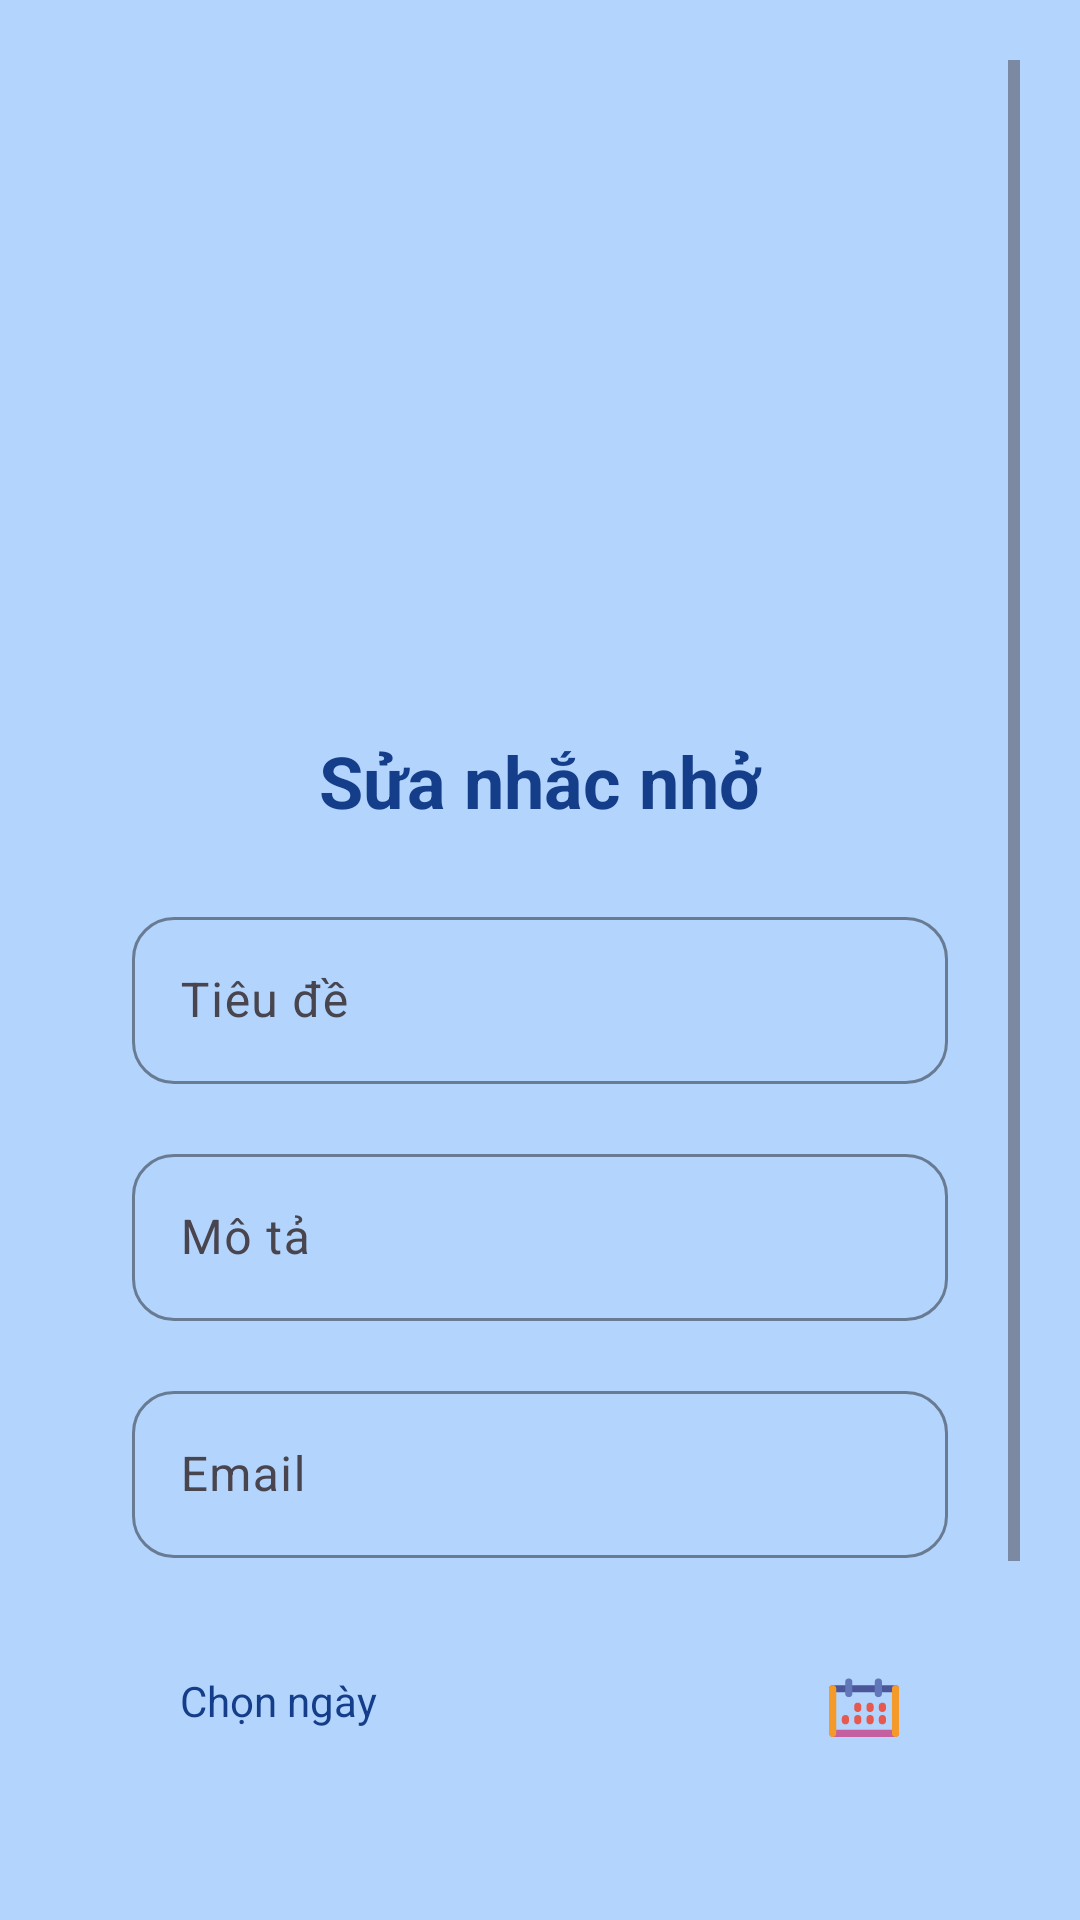

Layout XML and referenced resources for this Android screen:
<!-- AndroidManifest.xml: application theme Theme.ProjectThucTap -->
<!-- res/layout/fragment_edit_reminder.xml -->
<?xml version="1.0" encoding="utf-8"?>
<ScrollView xmlns:android="http://schemas.android.com/apk/res/android"
    xmlns:app="http://schemas.android.com/apk/res-auto"
    xmlns:tools="http://schemas.android.com/tools"
    android:layout_width="match_parent"
    android:layout_height="match_parent"
    android:background="@color/finance_blue_200"
    android:padding="20dp">


    <LinearLayout
        android:layout_width="match_parent"
        android:layout_height="wrap_content"
        android:orientation="vertical">

        <ImageView
            android:id="@+id/btnBack"
            android:layout_width="40dp"
            android:layout_height="40dp"
            android:layout_marginTop="10dp"
            android:contentDescription="@string/back"
            android:src="@drawable/back_icon" />

        <LinearLayout
            android:layout_width="match_parent"
            android:layout_height="wrap_content"
            android:layout_marginTop="150dp"
            android:background="@drawable/bg_form_card"
            android:elevation="8dp"
            android:orientation="vertical"
            android:padding="24dp">

            <TextView
                android:layout_width="match_parent"
                android:layout_height="wrap_content"
                android:layout_marginBottom="24dp"
                android:gravity="center"
                android:text="@string/edit_reminder"
                android:textColor="@color/finance_blue_700"
                android:textSize="24sp"
                android:textStyle="bold" />

            <com.google.android.material.textfield.TextInputLayout
                style="@style/Widget.Material3.TextInputLayout.OutlinedBox"
                android:layout_width="match_parent"
                android:layout_height="wrap_content"
                android:hint="@string/title"
                app:boxCornerRadiusBottomEnd="14dp"
                app:boxCornerRadiusBottomStart="14dp"
                app:boxCornerRadiusTopEnd="14dp"
                app:boxCornerRadiusTopStart="14dp"
                app:boxStrokeColor="@color/finance_blue_500">

                <com.google.android.material.textfield.TextInputEditText
                    android:id="@+id/etTitle"
                    android:layout_width="match_parent"
                    android:layout_height="wrap_content"
                    tools:ignore="TextContrastCheck,VisualLintTextFieldSize" />
            </com.google.android.material.textfield.TextInputLayout>

            <com.google.android.material.textfield.TextInputLayout
                style="@style/Widget.Material3.TextInputLayout.OutlinedBox"
                android:layout_width="match_parent"
                android:layout_height="wrap_content"
                android:layout_marginTop="18dp"
                android:hint="@string/description"
                app:boxCornerRadiusBottomEnd="14dp"
                app:boxCornerRadiusBottomStart="14dp"
                app:boxCornerRadiusTopEnd="14dp"
                app:boxCornerRadiusTopStart="14dp"
                app:boxStrokeColor="@color/finance_blue_500">

                <com.google.android.material.textfield.TextInputEditText
                    android:id="@+id/etDescription"
                    android:layout_width="match_parent"
                    android:layout_height="wrap_content"
                    tools:ignore="TextContrastCheck,VisualLintTextFieldSize" />
            </com.google.android.material.textfield.TextInputLayout>

            <com.google.android.material.textfield.TextInputLayout
                style="@style/Widget.Material3.TextInputLayout.OutlinedBox"
                android:layout_width="match_parent"
                android:layout_height="wrap_content"
                android:layout_marginTop="18dp"
                android:hint="@string/email"
                app:boxCornerRadiusBottomEnd="14dp"
                app:boxCornerRadiusBottomStart="14dp"
                app:boxCornerRadiusTopEnd="14dp"
                app:boxCornerRadiusTopStart="14dp"
                app:boxStrokeColor="@color/finance_blue_500">

                <com.google.android.material.textfield.TextInputEditText
                    android:id="@+id/etEmail"
                    android:layout_width="match_parent"
                    android:layout_height="wrap_content"
                    android:inputType="textEmailAddress"
                    tools:ignore="TextContrastCheck,VisualLintTextFieldSize" />
            </com.google.android.material.textfield.TextInputLayout>

            <TextView
                android:id="@+id/tvDateTime"
                android:layout_width="match_parent"
                android:layout_height="wrap_content"
                android:layout_marginTop="22dp"
                android:background="@drawable/bg_date_box"
                android:drawableEnd="@drawable/date_icon"
                android:padding="16dp"
                android:text="@string/pick_date"
                android:textColor="@color/finance_blue_700"
                tools:ignore="UseCompatTextViewDrawableXml" />

            <CheckBox
                android:id="@+id/cbPaid"
                android:layout_width="wrap_content"
                android:layout_height="wrap_content"
                android:layout_marginTop="16dp"
                android:text="Đã thanh toán"
                android:textColor="@color/finance_blue_700"
                tools:ignore="HardcodedText" />

            <Button
                android:id="@+id/btnSave"
                android:layout_width="match_parent"
                android:layout_height="52dp"
                android:layout_marginTop="30dp"
                android:backgroundTint="@color/finance_blue_500"
                android:text="@string/save"
                android:textColor="@android:color/white"
                android:textStyle="bold"
                tools:ignore="VisualLintButtonSize" />
        </LinearLayout>

    </LinearLayout>

</ScrollView>
<!-- resources referenced by this layout -->
<resources>
  <color name="finance_blue_200">#B3D4FC</color>
  <color name="finance_blue_500">#1E5BB8</color>
  <color name="finance_blue_700">#153E8A</color>
  <!-- drawable date_icon: vector/xml drawable (drawable, 2475 chars, omitted) -->
  <string name="back">Quay lại</string>
  <string name="description">Mô tả</string>
  <string name="edit_reminder">Sửa nhắc nhở</string>
  <string name="email">Email</string>
  <string name="pick_date">Chọn ngày</string>
  <string name="save">Lưu lại</string>
  <string name="title">Tiêu đề</string>
  <style name="Theme.ProjectThucTap" parent="Base.Theme.ProjectThucTap" />
  <style name="Base.Theme.ProjectThucTap" parent="Theme.Material3.DayNight.NoActionBar">
          
          
      </style>
</resources>
